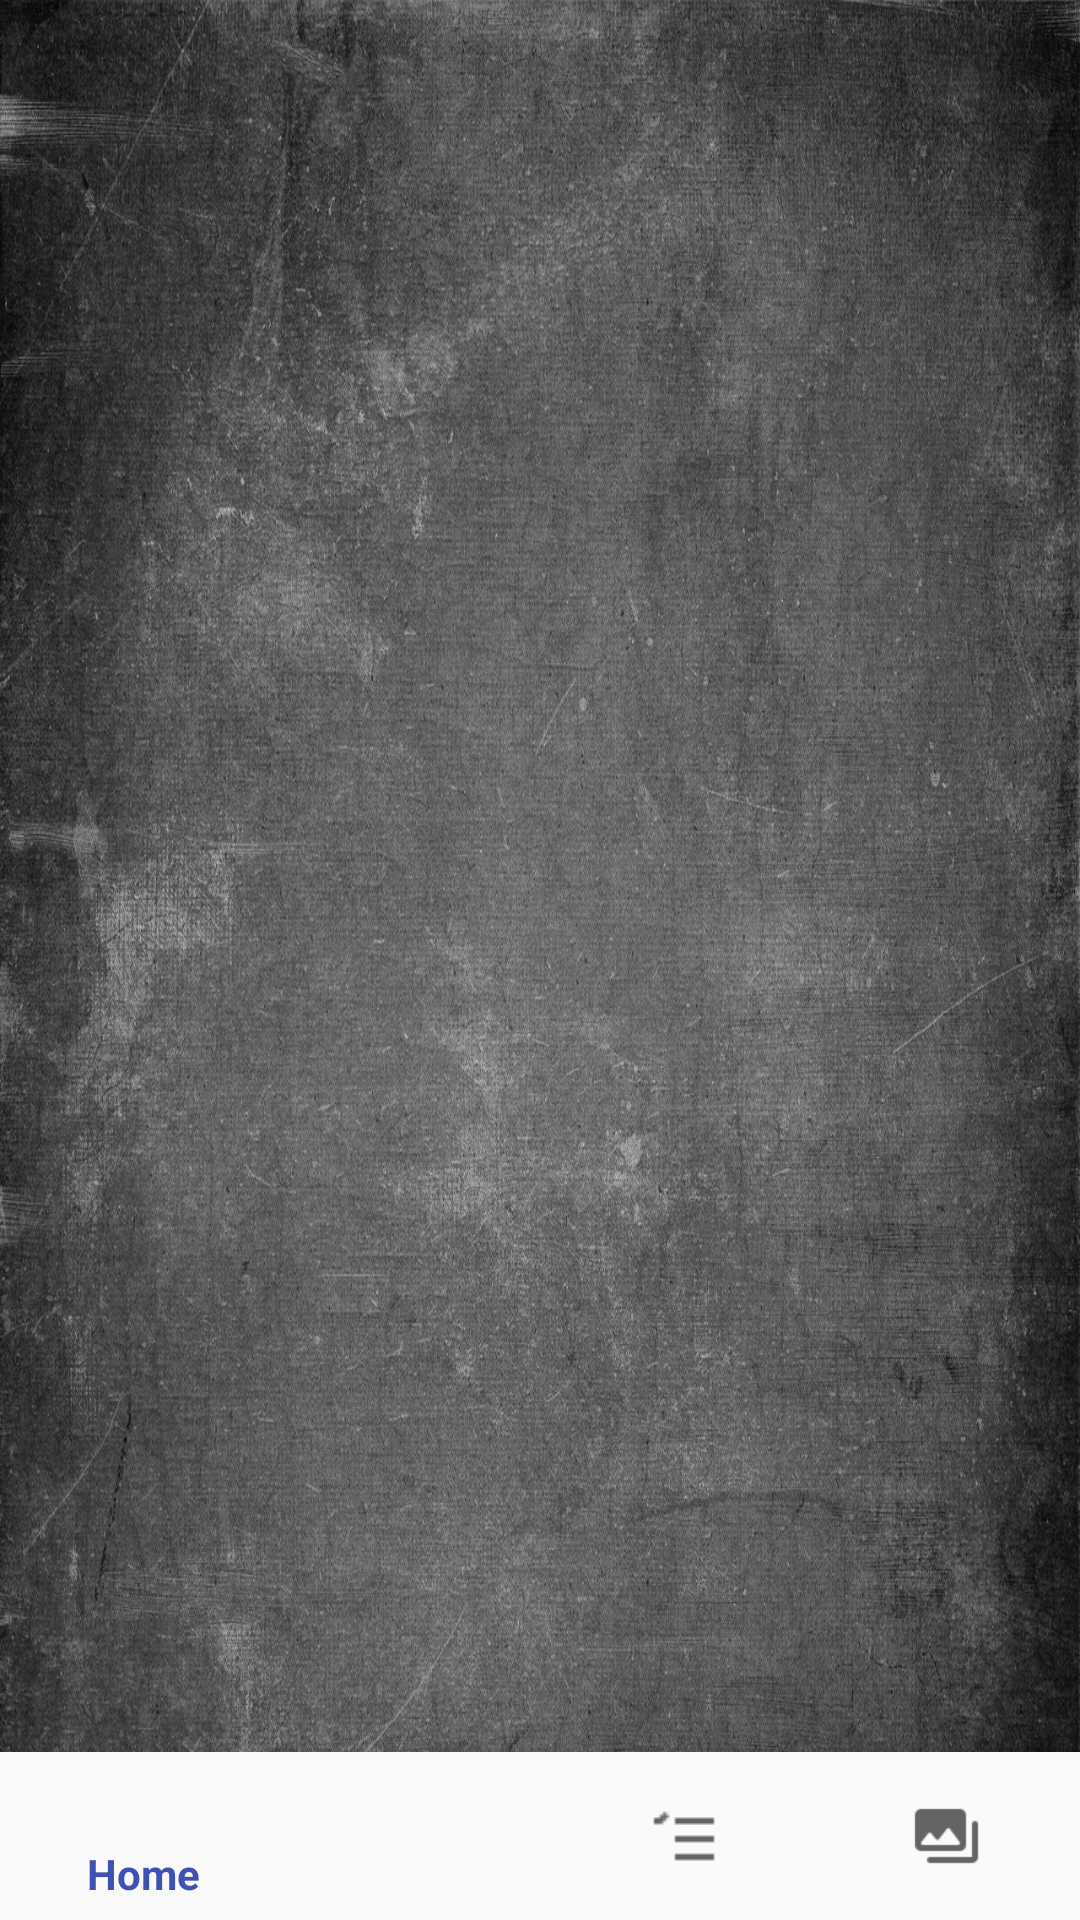

Produce the Android XML layout that renders to this screen, including the resource entries it uses.
<!-- AndroidManifest.xml: application theme AppTheme -->
<!-- res/layout/activity_main.xml -->
<?xml version="1.0" encoding="utf-8"?>
<LinearLayout xmlns:android="http://schemas.android.com/apk/res/android"
    xmlns:app="http://schemas.android.com/apk/res-auto"
    xmlns:tools="http://schemas.android.com/tools"
    android:id="@+id/main_content"
    android:layout_width="match_parent"
    android:layout_height="match_parent"
    tools:context=".MainActivity"
    android:background="@drawable/blackboard"
    android:orientation="vertical">

    <FrameLayout
        android:id="@+id/fragmentPlaceholder"
        android:layout_width="match_parent"
        android:layout_height="match_parent"
        android:layout_weight="1">

    </FrameLayout>

    <android.support.design.widget.BottomNavigationView
        android:id="@+id/navigation"
        android:layout_width="match_parent"
        android:layout_height="wrap_content"
        android:layout_marginBottom="0dp"
        android:background="?android:attr/windowBackground"
        app:menu="@menu/navigation" />

</LinearLayout>
<!-- resources referenced by this layout -->
<resources>
  <!-- drawable blackboard: jpg bitmap (drawable, 700632 bytes) -->
  <style name="AppTheme" parent="Theme.AppCompat.Light.DarkActionBar">
          
          <item name="colorPrimary">@color/colorPrimary</item>
          <item name="colorPrimaryDark">@color/colorPrimaryDark</item>
          <item name="colorAccent">@color/colorAccent</item>
          <item name="android:textColorPrimary">@color/colorText</item>
      </style>
  <color name="colorPrimary">#3F51B5</color>
  <color name="colorPrimaryDark">#303F9F</color>
  <color name="colorAccent">#FF4081</color>
  <color name="colorText">#FFF</color>
</resources>
